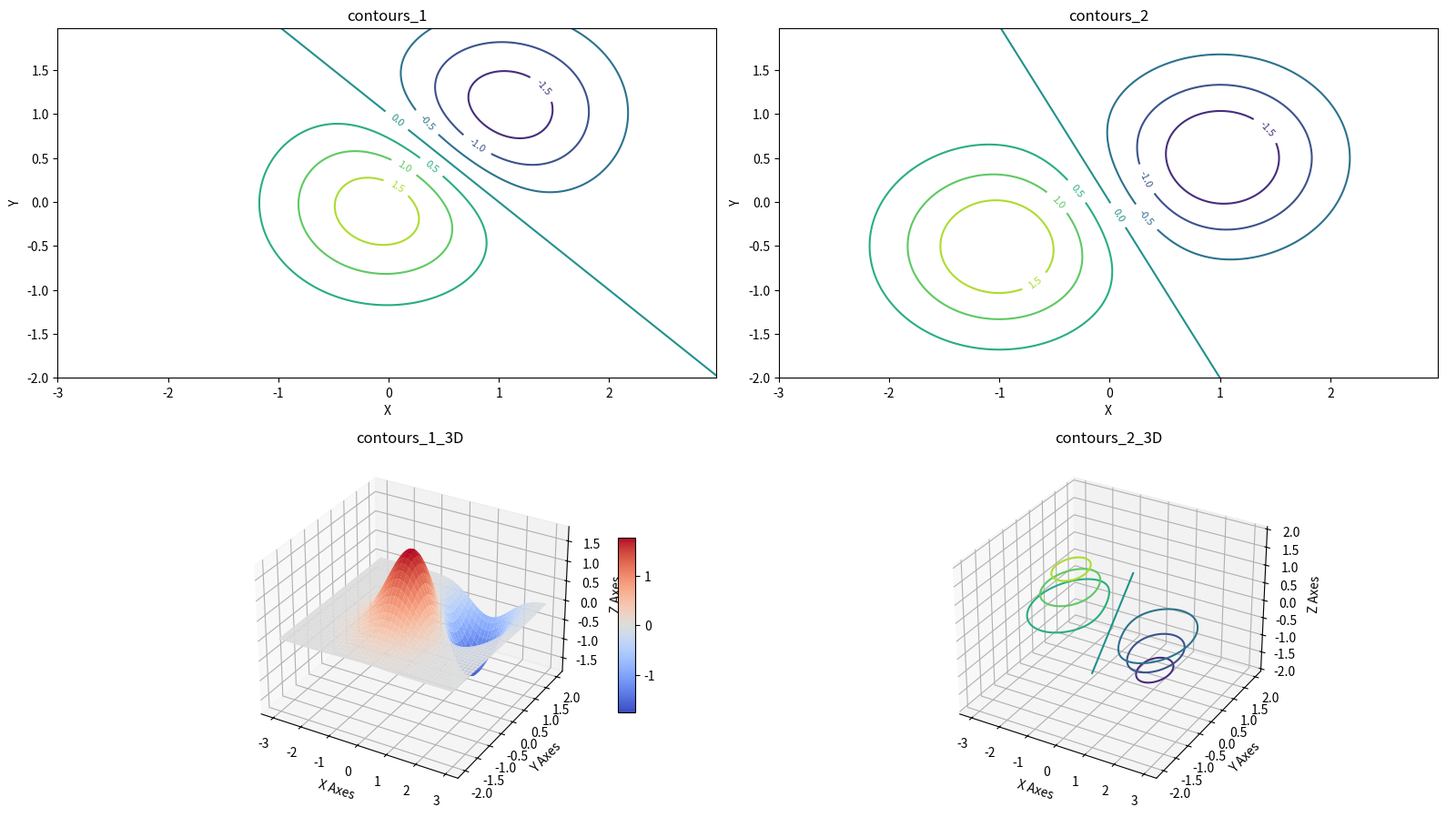

Write the Python code that produced this figure.
from mpl_toolkits.mplot3d import axes3d
import matplotlib.pyplot as plt
import numpy as np
from matplotlib import cm

def contours_1():
    delta = 0.025
    x = np.arange(-3.0, 3.0, delta)
    y = np.arange(-2.0, 2.0, delta)
    X,Y = np.meshgrid(x,y)
    Z1 = np.exp(-X**2-Y**2)
    Z2 = np.exp(-(X-1)**2-(Y-1)**2)
    Z=(Z1-Z2)*2
    return X,Y,Z

def contours_2():
    delta = 0.025
    x = np.arange(-3.0, 3.0, delta)
    y = np.arange(-2.0, 2.0, delta)
    X,Y = np.meshgrid(x,y)
    Z1 = np.exp(-(X+1)**2-(Y+0.5)**2)
    Z2 = np.exp(-(X-1)**2-(Y-0.5)**2)
    Z=(Z1-Z2)*2
    return X,Y,Z


fig = plt.figure(figsize=(16,9)) #生成画布
subplot1 = fig.add_subplot(221)
subplot2 = fig.add_subplot(222)
subplot3 = fig.add_subplot(223, projection='3d')
subplot4 = fig.add_subplot(224, projection='3d')

#************************************************************#
#第一个函数
X_1,Y_1,Z_1 = contours_1()
CS_1 = subplot1.contour(X_1,Y_1,Z_1)
subplot1.clabel(CS_1, inline=1, fontsize=8)
subplot1.set_title("contours_1")
subplot1.set_xlabel("X"); subplot1.set_ylabel("Y")

#第一个函数在三维空间作图
subplot3.set_title("contours_1_3D")
subplot3.set_xlabel('X Axes')
subplot3.set_ylabel('Y Axes')
subplot3.set_zlabel('Z Axes')
surf = subplot3.plot_surface(X_1,Y_1,Z_1, cmap=cm.coolwarm)     #画曲面
# surf = subplot3.plot_wireframe(X_1,Y_1,Z_1, cmap=cm.coolwarm) #画网格线的曲面
fig.colorbar(surf, ax=subplot3, shrink=0.5, aspect=10)




#***********************************************************#
#第二个函数
X_2,Y_2,Z_2 = contours_2()
CS_2 = subplot2.contour(X_2,Y_2,Z_2)
subplot2.clabel(CS_2, inline=1, fontsize=8)
subplot2.set_title("contours_2")
subplot2.set_xlabel("X"); subplot2.set_ylabel("Y")

#第二个函数在三维空间作
subplot4.set_title("contours_2_3D")
subplot4.set_xlabel('X Axes')
subplot4.set_ylabel('Y Axes')
subplot4.set_zlabel('Z Axes')
# CS_4 = subplot4.plot_surface(X_2,Y_2,Z_2, cmap=cm.coolwarm)
CS_4 = subplot4.contour(X_2,Y_2,Z_2)
subplot4.clabel(CS_4, inline=1, fontsize=8)


#*************************************************************
# plt.xlabel("X")
# plt.ylabel("Y")
plt.grid(True)


# plt.title("Simplest default with labels")
plt.tight_layout()
plt.show()
